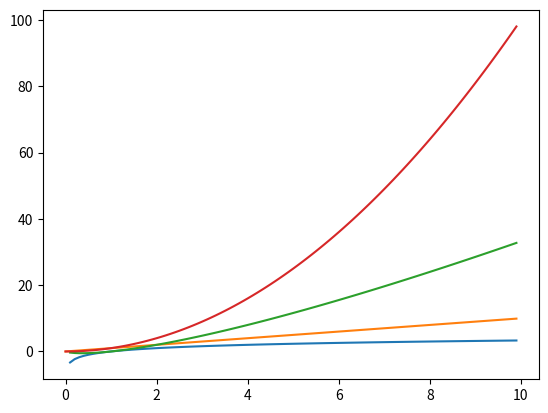

This figure's Python source:
import numpy as np
import matplotlib.pyplot as plt

# x - coordinates
x = np.arange(0, 10, 0.1)

# y - coordinates
y_log = np.log2(x)
y_linear = x
y_linear_log = y_log * y_linear
y_quadratic = x * x

plt.plot(x, y_log)
plt.plot(x, y_linear)
plt.plot(x, y_linear_log)
plt.plot(x, y_quadratic)

plt.show()
